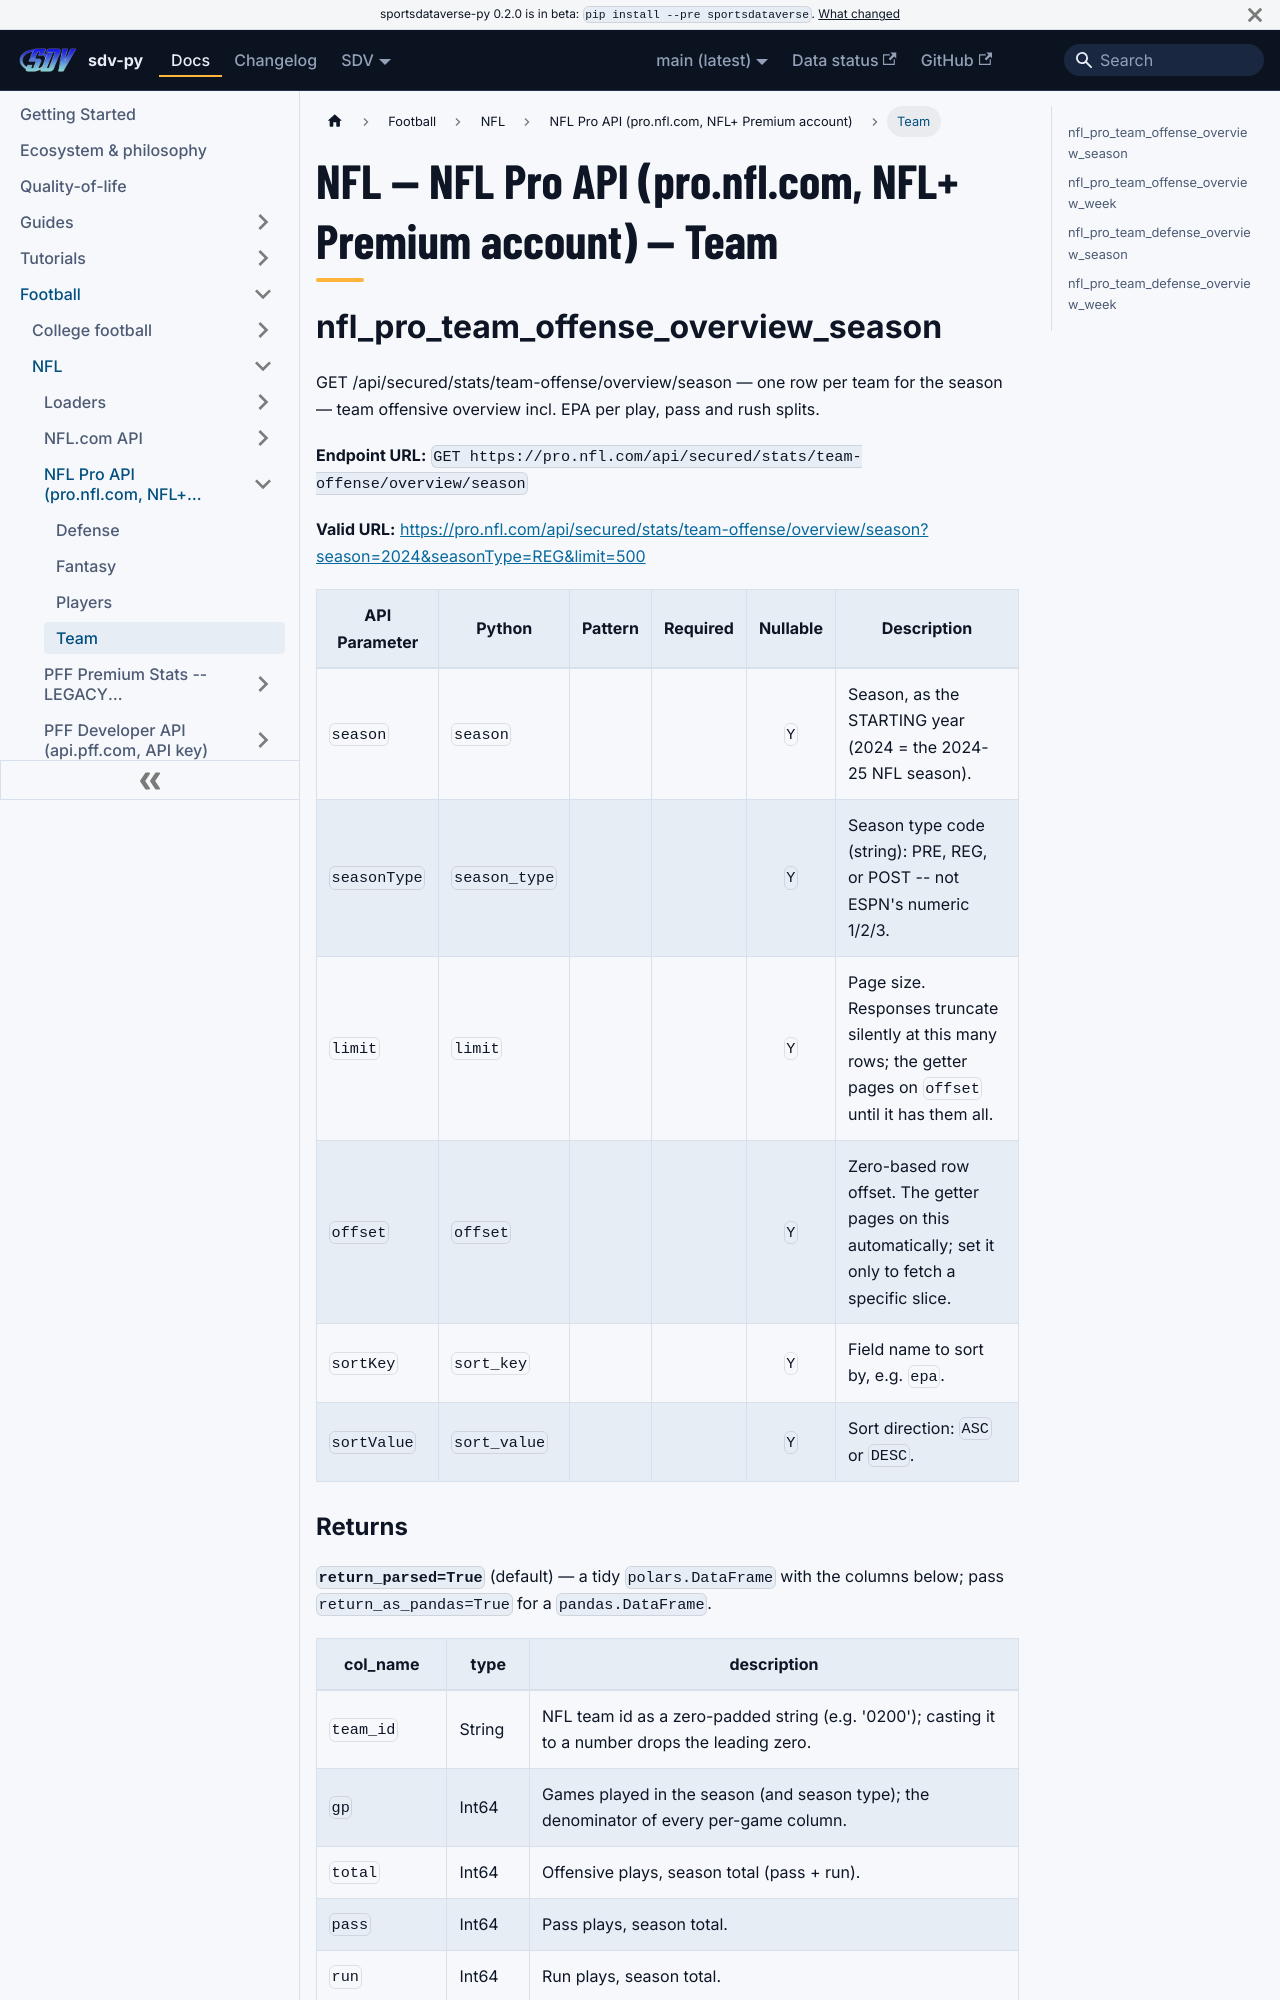

repository: sportsdataverse/sportsdataverse-py · page: docs/nfl/reference/nflpro/team/index.html · generator: docusaurus

---
title: "NFL — NFL Pro API (pro.nfl.com, NFL+ Premium account) — Team"
sidebar_label: "Team"
sidebar_position: 4
description: "NFL — NFL Pro API (pro.nfl.com, NFL+ Premium account) — Team — function reference in sdv-py, the SportsDataverse Python package."
toc_max_heading_level: 2
---
# NFL — NFL Pro API (pro.nfl.com, NFL+ Premium account) — Team

## nfl_pro_team_offense_overview_season

GET /api/secured/stats/team-offense/overview/season — one row per team for the season — team offensive overview incl. EPA per play, pass and rush splits.

**Endpoint URL:** `GET https://pro.nfl.com/api/secured/stats/team-offense/overview/season`

**Valid URL:** [https://pro.nfl.com/api/secured/stats/team-offense/overview/season?season=2024&seasonType=REG&limit=500](https://pro.nfl.com/api/secured/stats/team-offense/overview/season?season=2024&seasonType=REG&limit=500)

| API Parameter | Python | Pattern | Required | Nullable | Description |
|---|---|:---:|:---:|:---:|---|
| `season` | `season` |  |  | `Y` | Season, as the STARTING year (2024 = the 2024-25 NFL season). |
| `seasonType` | `season_type` |  |  | `Y` | Season type code (string): PRE, REG, or POST -- not ESPN's numeric 1/2/3. |
| `limit` | `limit` |  |  | `Y` | Page size. Responses truncate silently at this many rows; the getter pages on ``offset`` until it has them all. |
| `offset` | `offset` |  |  | `Y` | Zero-based row offset. The getter pages on this automatically; set it only to fetch a specific slice. |
| `sortKey` | `sort_key` |  |  | `Y` | Field name to sort by, e.g. ``epa``. |
| `sortValue` | `sort_value` |  |  | `Y` | Sort direction: ``ASC`` or ``DESC``. |
